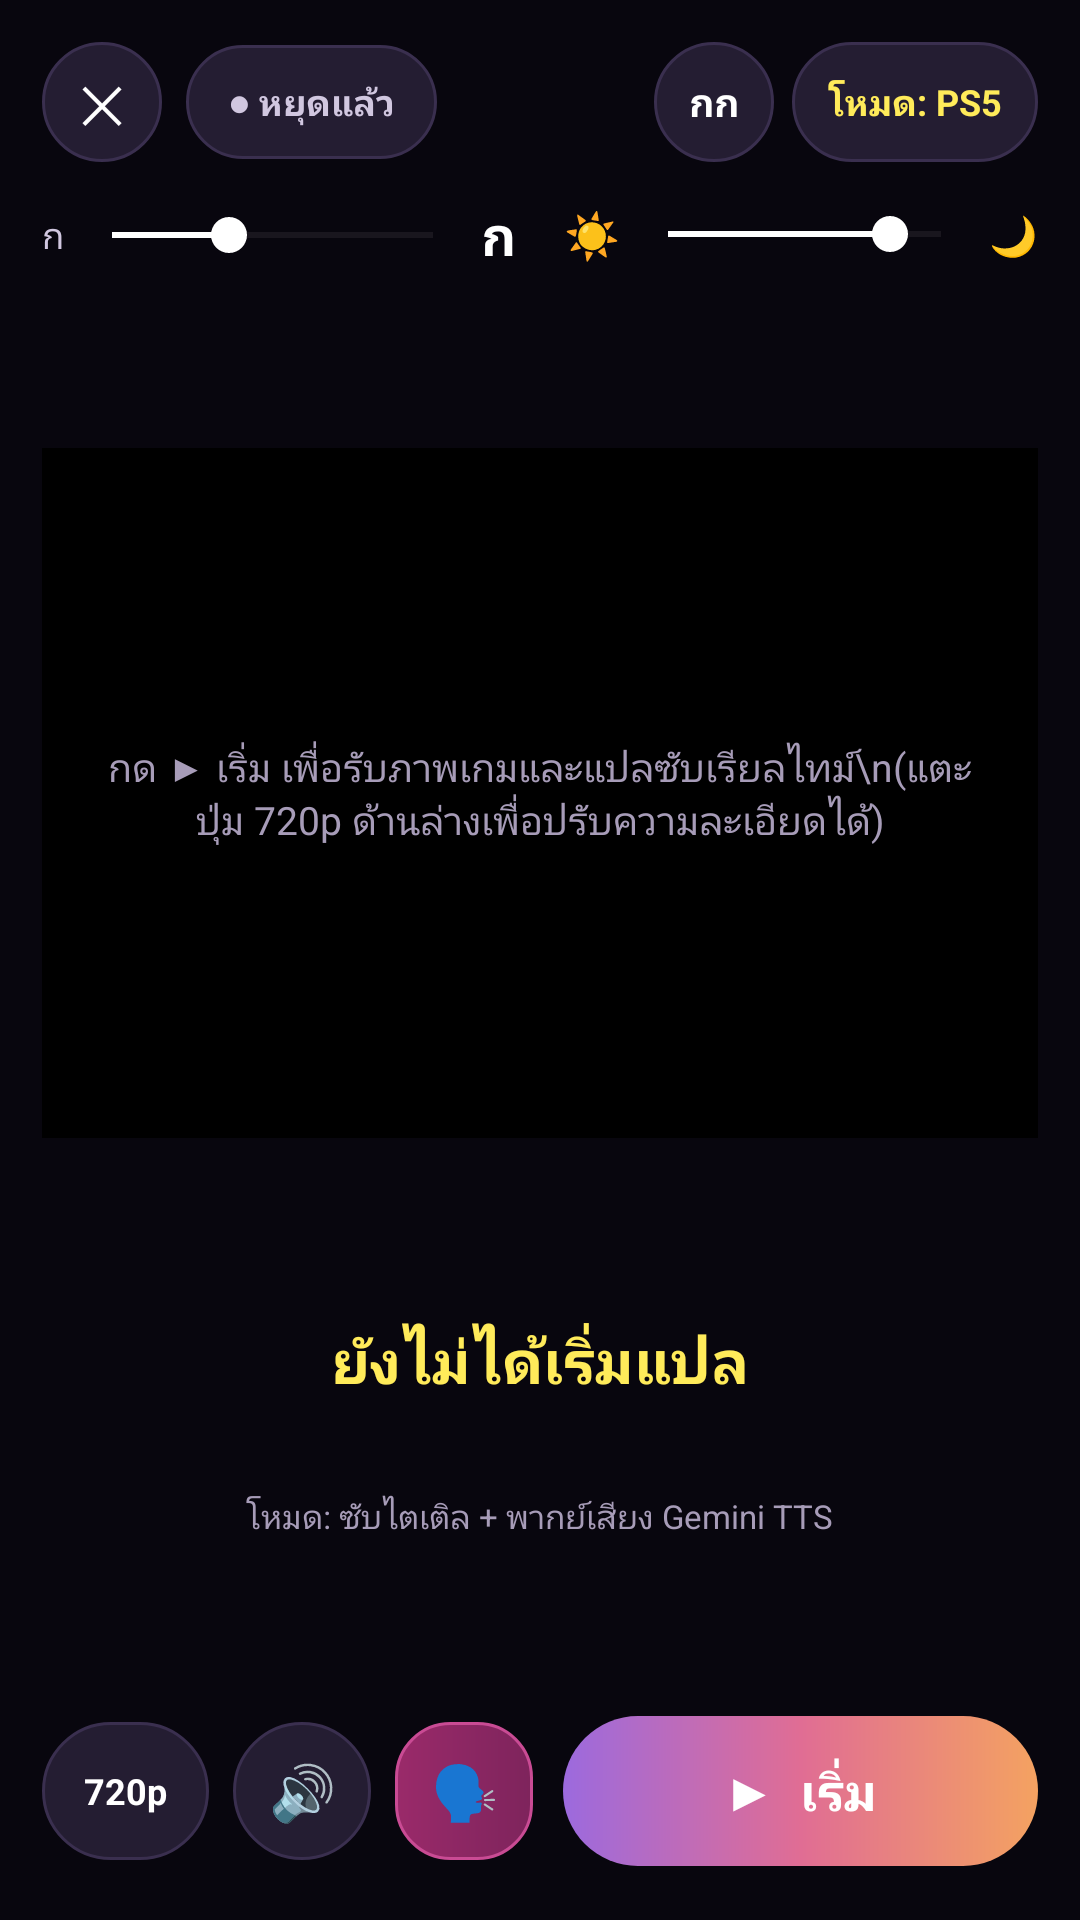

This screen was rendered from an Android layout file. Write that file and the resources it references.
<!-- AndroidManifest.xml: application theme Theme.GTA6SubDub -->
<!-- res/layout/activity_live_control.xml -->
<?xml version="1.0" encoding="utf-8"?>
<LinearLayout xmlns:android="http://schemas.android.com/apk/res/android"
    android:layout_width="match_parent"
    android:layout_height="match_parent"
    android:background="#08060E"
    android:orientation="vertical"
    android:padding="14dp">

    
    <LinearLayout
        android:layout_width="match_parent"
        android:layout_height="wrap_content"
        android:gravity="center_vertical"
        android:orientation="horizontal">

        <TextView
            android:id="@+id/btnCloseLive"
            android:layout_width="40dp"
            android:layout_height="40dp"
            android:background="@drawable/bg_pill_dark"
            android:gravity="center"
            android:text="✕"
            android:textColor="#FFFFFF"
            android:textSize="17sp" />

        <TextView
            android:id="@+id/tvLiveStatusPill"
            android:layout_width="wrap_content"
            android:layout_height="38dp"
            android:layout_marginStart="8dp"
            android:background="@drawable/bg_pill_dark"
            android:gravity="center"
            android:paddingHorizontal="14dp"
            android:text="● หยุดแล้ว"
            android:textColor="#D1C7E0"
            android:textSize="12sp"
            android:textStyle="bold" />

        <View
            android:layout_width="0dp"
            android:layout_height="1dp"
            android:layout_weight="1" />

        <TextView
            android:id="@+id/btnToggleSliders"
            android:layout_width="40dp"
            android:layout_height="40dp"
            android:background="@drawable/bg_pill_dark"
            android:gravity="center"
            android:text="กก"
            android:textColor="#FFFFFF"
            android:textSize="13sp"
            android:textStyle="bold" />

        <TextView
            android:id="@+id/btnSwitchSource"
            android:layout_width="wrap_content"
            android:layout_height="40dp"
            android:layout_marginStart="6dp"
            android:background="@drawable/bg_pill_dark"
            android:gravity="center"
            android:paddingHorizontal="12dp"
            android:text="โหมด: PS5"
            android:textColor="#FFEB5A"
            android:textSize="12sp"
            android:textStyle="bold" />
    </LinearLayout>

    
    <LinearLayout
        android:id="@+id/layoutSliders"
        android:layout_width="match_parent"
        android:layout_height="wrap_content"
        android:layout_marginTop="12dp"
        android:gravity="center_vertical"
        android:orientation="horizontal">

        <LinearLayout
            android:layout_width="0dp"
            android:layout_height="wrap_content"
            android:layout_marginEnd="8dp"
            android:layout_weight="1"
            android:gravity="center_vertical"
            android:orientation="horizontal">

            <TextView
                android:layout_width="wrap_content"
                android:layout_height="wrap_content"
                android:text="ก"
                android:textColor="#D1C7E0"
                android:textSize="12sp" />

            <SeekBar
                android:id="@+id/seekFontSize"
                android:layout_width="0dp"
                android:layout_height="wrap_content"
                android:layout_weight="1"
                android:max="22"
                android:progress="8"
                android:progressTint="#FFFFFF"
                android:thumbTint="#FFFFFF" />

            <TextView
                android:layout_width="wrap_content"
                android:layout_height="wrap_content"
                android:text="ก"
                android:textColor="#FFFFFF"
                android:textSize="18sp"
                android:textStyle="bold" />
        </LinearLayout>

        <LinearLayout
            android:layout_width="0dp"
            android:layout_height="wrap_content"
            android:layout_marginStart="8dp"
            android:layout_weight="1"
            android:gravity="center_vertical"
            android:orientation="horizontal">

            <TextView
                android:layout_width="wrap_content"
                android:layout_height="wrap_content"
                android:text="☀"
                android:textColor="#FFFFFF"
                android:textSize="15sp" />

            <SeekBar
                android:id="@+id/seekBrightness"
                android:layout_width="0dp"
                android:layout_height="wrap_content"
                android:layout_weight="1"
                android:max="80"
                android:progress="65"
                android:progressTint="#FFFFFF"
                android:thumbTint="#FFFFFF" />

            <TextView
                android:layout_width="wrap_content"
                android:layout_height="wrap_content"
                android:text="🌙"
                android:textColor="#D1C7E0"
                android:textSize="13sp" />
        </LinearLayout>
    </LinearLayout>

    
    <LinearLayout
        android:layout_width="match_parent"
        android:layout_height="0dp"
        android:layout_weight="1"
        android:gravity="center"
        android:orientation="vertical">

        <FrameLayout
            android:id="@+id/videoContainer"
            android:layout_width="match_parent"
            android:layout_height="230dp"
            android:background="#000000">

            <TextureView
                android:id="@+id/texturePs5Stream"
                android:layout_width="match_parent"
                android:layout_height="match_parent" />

            
            <View
                android:id="@+id/cameraScanGuide"
                android:layout_width="match_parent"
                android:layout_height="76dp"
                android:layout_gravity="bottom"
                android:background="#20FFEB5A"
                android:visibility="gone" />

            <TextView
                android:id="@+id/tvVideoPlaceholder"
                android:layout_width="match_parent"
                android:layout_height="match_parent"
                android:gravity="center"
                android:padding="16dp"
                android:text="กด ▶ เริ่ม เพื่อรับภาพเกมและแปลซับเรียลไทม์\n(แตะปุ่ม 720p ด้านล่างเพื่อปรับความละเอียดได้)"
                android:textColor="#A79CB8"
                android:textSize="13sp" />
        </FrameLayout>

        <TextView
            android:id="@+id/tvLiveEnglish"
            android:layout_width="match_parent"
            android:layout_height="wrap_content"
            android:layout_marginTop="14dp"
            android:gravity="center"
            android:text=""
            android:textColor="#8E84A3"
            android:textSize="12sp" />

        <TextView
            android:id="@+id/tvLiveThai"
            android:layout_width="match_parent"
            android:layout_height="wrap_content"
            android:layout_marginTop="6dp"
            android:gravity="center"
            android:minHeight="76dp"
            android:paddingHorizontal="12dp"
            android:text="ยังไม่ได้เริ่มแปล"
            android:textColor="#FFEB5A"
            android:textSize="20sp"
            android:textStyle="bold" />

        <TextView
            android:id="@+id/tvAudioModeHint"
            android:layout_width="wrap_content"
            android:layout_height="wrap_content"
            android:layout_marginTop="6dp"
            android:text="โหมด: ซับไตเติล + พากย์เสียง Gemini TTS"
            android:textColor="#A79CB8"
            android:textSize="11sp" />
    </LinearLayout>

    
    <LinearLayout
        android:layout_width="match_parent"
        android:layout_height="wrap_content"
        android:layout_marginBottom="4dp"
        android:gravity="center_vertical"
        android:orientation="horizontal">

        <TextView
            android:id="@+id/tvQualityBadge"
            android:layout_width="wrap_content"
            android:layout_height="46dp"
            android:background="@drawable/bg_pill_dark"
            android:gravity="center"
            android:paddingHorizontal="14dp"
            android:text="720p"
            android:textColor="#FFFFFF"
            android:textSize="12sp"
            android:textStyle="bold" />

        <TextView
            android:id="@+id/btnMuteToggle"
            android:layout_width="46dp"
            android:layout_height="46dp"
            android:layout_marginStart="8dp"
            android:background="@drawable/bg_pill_dark"
            android:gravity="center"
            android:text="🔊"
            android:textColor="#FFFFFF"
            android:textSize="18sp" />

        <TextView
            android:id="@+id/btnVoiceDubToggle"
            android:layout_width="46dp"
            android:layout_height="46dp"
            android:layout_marginStart="8dp"
            android:background="@drawable/bg_card_pink"
            android:gravity="center"
            android:text="🗣"
            android:textColor="#FFFFFF"
            android:textSize="18sp" />

        <TextView
            android:id="@+id/btnStartStopLive"
            android:layout_width="0dp"
            android:layout_height="50dp"
            android:layout_marginStart="10dp"
            android:layout_weight="1"
            android:background="@drawable/bg_gradient_start_btn"
            android:gravity="center"
            android:text="▶  เริ่ม"
            android:textColor="#FFFFFF"
            android:textSize="17sp"
            android:textStyle="bold" />
    </LinearLayout>

</LinearLayout>
<!-- resources referenced by this layout -->
<resources>
  <!-- drawable bg_card_pink (drawable) -->
  <?xml version="1.0" encoding="utf-8"?>
  <shape xmlns:android="http://schemas.android.com/apk/res/android">
      <gradient
          android:angle="0"
          android:startColor="#9A2A6A"
          android:endColor="#7E245C" />
      <corners android:radius="18dp" />
      <stroke android:width="1dp" android:color="#C94B94" />
  </shape>
  <!-- drawable bg_gradient_start_btn (drawable) -->
  <?xml version="1.0" encoding="utf-8"?>
  <shape xmlns:android="http://schemas.android.com/apk/res/android">
      <gradient
          android:angle="0"
          android:startColor="#9C6ADE"
          android:centerColor="#E06D94"
          android:endColor="#F4A261" />
      <corners android:radius="26dp" />
  </shape>
  <!-- drawable bg_pill_dark (drawable) -->
  <?xml version="1.0" encoding="utf-8"?>
  <shape xmlns:android="http://schemas.android.com/apk/res/android">
      <solid android:color="#241D32" />
      <corners android:radius="999dp" />
      <stroke android:width="1dp" android:color="#3A2F4F" />
  </shape>
  <style name="Theme.GTA6SubDub" parent="Theme.Material3.DayNight.NoActionBar" />
</resources>
